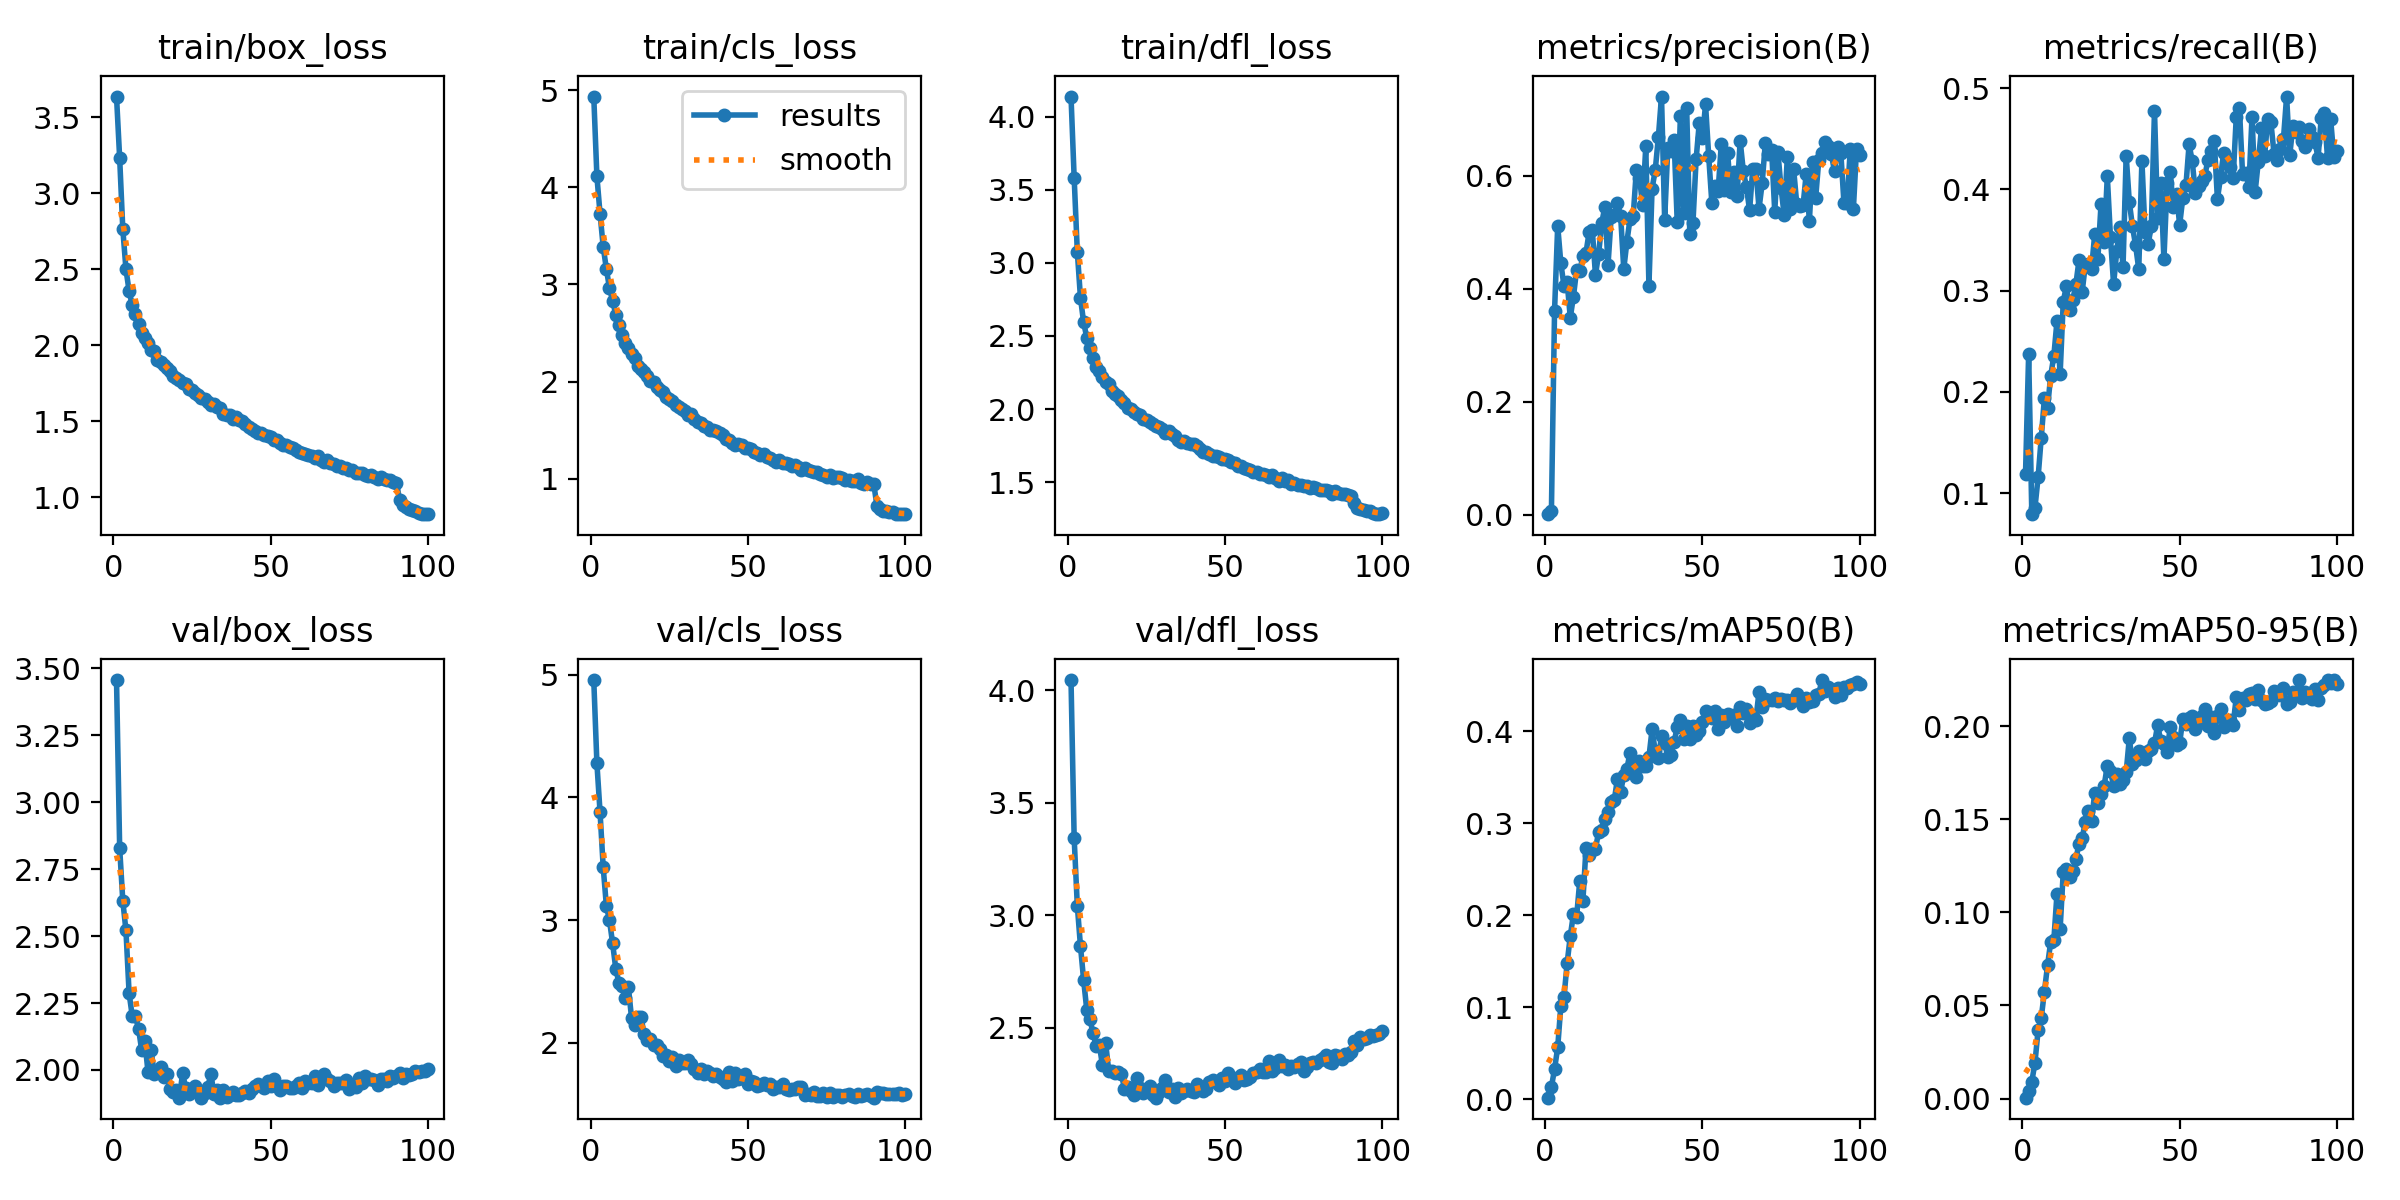

Data behind this chart, as committed beside it:
epoch, train/box_loss, train/cls_loss, train/dfl_loss, metrics/precision(B), metrics/recall(B), metrics/mAP50(B), metrics/mAP50-95(B), val/box_loss, val/cls_loss, val/dfl_loss, lr/pg0, lr/pg1, lr/pg2
1, 3.637, 4.933, 4.139, 0.00072, 0.1188, 0.00157, 0.00046, 3.456, 4.956, 4.045, 0.0001274, 0.0001274, 0.0001274
2, 3.232, 4.11, 3.583, 0.00596, 0.2379, 0.01316, 0.0038, 2.829, 4.276, 3.343, 0.0002532, 0.0002532, 0.0002532
3, 2.764, 3.726, 3.077, 0.3611, 0.07918, 0.03268, 0.00905, 2.631, 3.879, 3.043, 0.0003764, 0.0003764, 0.0003764
4, 2.5, 3.386, 2.762, 0.5113, 0.08555, 0.05621, 0.01919, 2.521, 3.429, 2.864, 0.0003736, 0.0003736, 0.0003736
5, 2.357, 3.161, 2.595, 0.4448, 0.1155, 0.1016, 0.03666, 2.287, 3.118, 2.714, 0.0003698, 0.0003698, 0.0003698
6, 2.261, 2.961, 2.489, 0.4048, 0.1548, 0.1108, 0.04331, 2.201, 2.998, 2.581, 0.0003659, 0.0003659, 0.0003659
7, 2.202, 2.831, 2.417, 0.4116, 0.1935, 0.1479, 0.05742, 2.201, 2.809, 2.54, 0.0003621, 0.0003621, 0.0003621
8, 2.141, 2.687, 2.352, 0.3488, 0.1844, 0.1771, 0.0715, 2.154, 2.602, 2.475, 0.0003583, 0.0003583, 0.0003583
9, 2.082, 2.586, 2.289, 0.3859, 0.2158, 0.2011, 0.08412, 2.074, 2.488, 2.421, 0.0003545, 0.0003545, 0.0003545
10, 2.049, 2.484, 2.258, 0.4326, 0.2355, 0.1978, 0.08501, 2.107, 2.459, 2.424, 0.0003507, 0.0003507, 0.0003507
11, 2.016, 2.4, 2.216, 0.4308, 0.2698, 0.2368, 0.1099, 1.994, 2.362, 2.333, 0.0003469, 0.0003469, 0.0003469
12, 1.969, 2.35, 2.183, 0.4572, 0.2173, 0.2151, 0.09093, 2.073, 2.454, 2.434, 0.0003431, 0.0003431, 0.0003431
13, 1.959, 2.286, 2.168, 0.4638, 0.2893, 0.273, 0.1218, 1.986, 2.204, 2.308, 0.0003393, 0.0003393, 0.0003393
14, 1.904, 2.239, 2.12, 0.5004, 0.3046, 0.2649, 0.1235, 1.991, 2.142, 2.308, 0.0003354, 0.0003354, 0.0003354
15, 1.892, 2.158, 2.103, 0.504, 0.2805, 0.2722, 0.1189, 2.013, 2.208, 2.3, 0.0003316, 0.0003316, 0.0003316
16, 1.87, 2.131, 2.088, 0.4247, 0.2905, 0.2717, 0.1221, 1.972, 2.213, 2.302, 0.0003278, 0.0003278, 0.0003278
17, 1.847, 2.099, 2.065, 0.4607, 0.3062, 0.2905, 0.1285, 1.986, 2.071, 2.297, 0.000324, 0.000324, 0.000324
18, 1.831, 2.058, 2.042, 0.5163, 0.33, 0.2922, 0.1369, 1.928, 2.018, 2.228, 0.0003202, 0.0003202, 0.0003202
19, 1.795, 2.006, 2.01, 0.5453, 0.2986, 0.304, 0.1398, 1.918, 2.031, 2.238, 0.0003164, 0.0003164, 0.0003164
20, 1.787, 1.991, 2.003, 0.4424, 0.3252, 0.3121, 0.1485, 1.924, 1.982, 2.217, 0.0003126, 0.0003126, 0.0003126
21, 1.77, 1.947, 1.982, 0.5274, 0.3259, 0.3227, 0.1545, 1.897, 1.983, 2.203, 0.0003088, 0.0003088, 0.0003088
22, 1.752, 1.913, 1.967, 0.531, 0.3216, 0.3253, 0.1491, 1.987, 1.952, 2.276, 0.000305, 0.000305, 0.000305
23, 1.744, 1.891, 1.962, 0.551, 0.356, 0.3484, 0.1644, 1.933, 1.894, 2.232, 0.0003011, 0.0003011, 0.0003011
24, 1.712, 1.841, 1.933, 0.5295, 0.3312, 0.3335, 0.1588, 1.911, 1.897, 2.212, 0.0002973, 0.0002973, 0.0002973
25, 1.706, 1.815, 1.925, 0.4347, 0.3852, 0.3525, 0.1636, 1.923, 1.851, 2.226, 0.0002935, 0.0002935, 0.0002935
26, 1.684, 1.801, 1.913, 0.4833, 0.3476, 0.3592, 0.1682, 1.939, 1.887, 2.242, 0.0002897, 0.0002897, 0.0002897
27, 1.673, 1.755, 1.9, 0.5238, 0.4131, 0.3766, 0.1787, 1.926, 1.813, 2.201, 0.0002859, 0.0002859, 0.0002859
28, 1.653, 1.741, 1.885, 0.5286, 0.3529, 0.3628, 0.1758, 1.896, 1.856, 2.19, 0.0002821, 0.0002821, 0.0002821
29, 1.644, 1.715, 1.878, 0.6098, 0.3063, 0.3498, 0.1679, 1.914, 1.831, 2.216, 0.0002783, 0.0002783, 0.0002783
30, 1.628, 1.7, 1.863, 0.5968, 0.3389, 0.3677, 0.1745, 1.936, 1.836, 2.231, 0.0002745, 0.0002745, 0.0002745
31, 1.61, 1.653, 1.837, 0.5476, 0.3633, 0.3625, 0.1688, 1.984, 1.855, 2.267, 0.0002706, 0.0002706, 0.0002706
32, 1.614, 1.662, 1.847, 0.6519, 0.3235, 0.3618, 0.171, 1.91, 1.826, 2.213, 0.0002668, 0.0002668, 0.0002668
33, 1.591, 1.616, 1.827, 0.4053, 0.4335, 0.3716, 0.1753, 1.924, 1.788, 2.23, 0.000263, 0.000263, 0.000263
34, 1.588, 1.581, 1.814, 0.5773, 0.3874, 0.4019, 0.1937, 1.897, 1.749, 2.192, 0.0002592, 0.0002592, 0.0002592
35, 1.546, 1.569, 1.791, 0.6095, 0.3635, 0.3781, 0.1796, 1.925, 1.786, 2.234, 0.0002554, 0.0002554, 0.0002554
36, 1.541, 1.544, 1.776, 0.6681, 0.3447, 0.3707, 0.1817, 1.9, 1.746, 2.211, 0.0002516, 0.0002516, 0.0002516
37, 1.539, 1.537, 1.782, 0.7402, 0.3212, 0.3946, 0.187, 1.908, 1.766, 2.219, 0.0002478, 0.0002478, 0.0002478
38, 1.515, 1.503, 1.765, 0.5219, 0.4284, 0.3871, 0.1842, 1.919, 1.751, 2.23, 0.000244, 0.000244, 0.000244
39, 1.524, 1.505, 1.761, 0.6497, 0.3576, 0.3719, 0.1824, 1.907, 1.732, 2.22, 0.0002402, 0.0002402, 0.0002402
40, 1.505, 1.494, 1.761, 0.6441, 0.3463, 0.3745, 0.1866, 1.905, 1.744, 2.217, 0.0002363, 0.0002363, 0.0002363
41, 1.5, 1.473, 1.745, 0.663, 0.3642, 0.3882, 0.1877, 1.914, 1.723, 2.249, 0.0002325, 0.0002325, 0.0002325
42, 1.484, 1.45, 1.729, 0.5172, 0.4779, 0.4045, 0.1908, 1.92, 1.704, 2.227, 0.0002287, 0.0002287, 0.0002287
43, 1.464, 1.411, 1.705, 0.7066, 0.3714, 0.4122, 0.2006, 1.913, 1.68, 2.221, 0.0002249, 0.0002249, 0.0002249
44, 1.451, 1.401, 1.707, 0.5332, 0.4068, 0.3916, 0.1921, 1.93, 1.763, 2.228, 0.0002211, 0.0002211, 0.0002211
45, 1.436, 1.367, 1.693, 0.7198, 0.3308, 0.4057, 0.1907, 1.939, 1.69, 2.259, 0.0002173, 0.0002173, 0.0002173
46, 1.425, 1.349, 1.678, 0.4965, 0.4062, 0.3909, 0.1859, 1.946, 1.755, 2.267, 0.0002135, 0.0002135, 0.0002135
47, 1.423, 1.352, 1.679, 0.5171, 0.4169, 0.4054, 0.1997, 1.94, 1.703, 2.261, 0.0002097, 0.0002097, 0.0002097
48, 1.41, 1.349, 1.673, 0.629, 0.3823, 0.3961, 0.1943, 1.933, 1.71, 2.247, 0.0002059, 0.0002059, 0.0002059
49, 1.399, 1.316, 1.655, 0.6934, 0.3956, 0.3998, 0.19, 1.957, 1.748, 2.278, 0.0002021, 0.0002021, 0.0002021
50, 1.394, 1.321, 1.655, 0.6672, 0.365, 0.4094, 0.1909, 1.939, 1.666, 2.263, 0.0001982, 0.0001982, 0.0001982
51, 1.378, 1.301, 1.654, 0.7261, 0.3916, 0.422, 0.204, 1.966, 1.691, 2.301, 0.0001944, 0.0001944, 0.0001944
52, 1.373, 1.273, 1.638, 0.6349, 0.4042, 0.4194, 0.2011, 1.939, 1.68, 2.283, 0.0001906, 0.0001906, 0.0001906
53, 1.354, 1.266, 1.627, 0.552, 0.4446, 0.4146, 0.2043, 1.926, 1.649, 2.255, 0.0001868, 0.0001868, 0.0001868
54, 1.341, 1.245, 1.608, 0.5814, 0.428, 0.4215, 0.2058, 1.941, 1.658, 2.275, 0.000183, 0.000183, 0.000183
55, 1.346, 1.25, 1.613, 0.573, 0.3962, 0.4019, 0.1986, 1.94, 1.67, 2.291, 0.0001792, 0.0001792, 0.0001792
56, 1.331, 1.222, 1.598, 0.6558, 0.4034, 0.417, 0.202, 1.934, 1.657, 2.269, 0.0001754, 0.0001754, 0.0001754
57, 1.324, 1.212, 1.59, 0.5741, 0.4086, 0.41, 0.2057, 1.931, 1.662, 2.275, 0.0001716, 0.0001716, 0.0001716
58, 1.311, 1.189, 1.583, 0.64, 0.4137, 0.4189, 0.209, 1.938, 1.619, 2.282, 0.0001677, 0.0001677, 0.0001677
59, 1.296, 1.176, 1.567, 0.5719, 0.4291, 0.414, 0.2003, 1.952, 1.637, 2.3, 0.0001639, 0.0001639, 0.0001639
60, 1.293, 1.193, 1.568, 0.6061, 0.4382, 0.418, 0.2052, 1.933, 1.636, 2.303, 0.0001601, 0.0001601, 0.0001601
... 40 more rows
